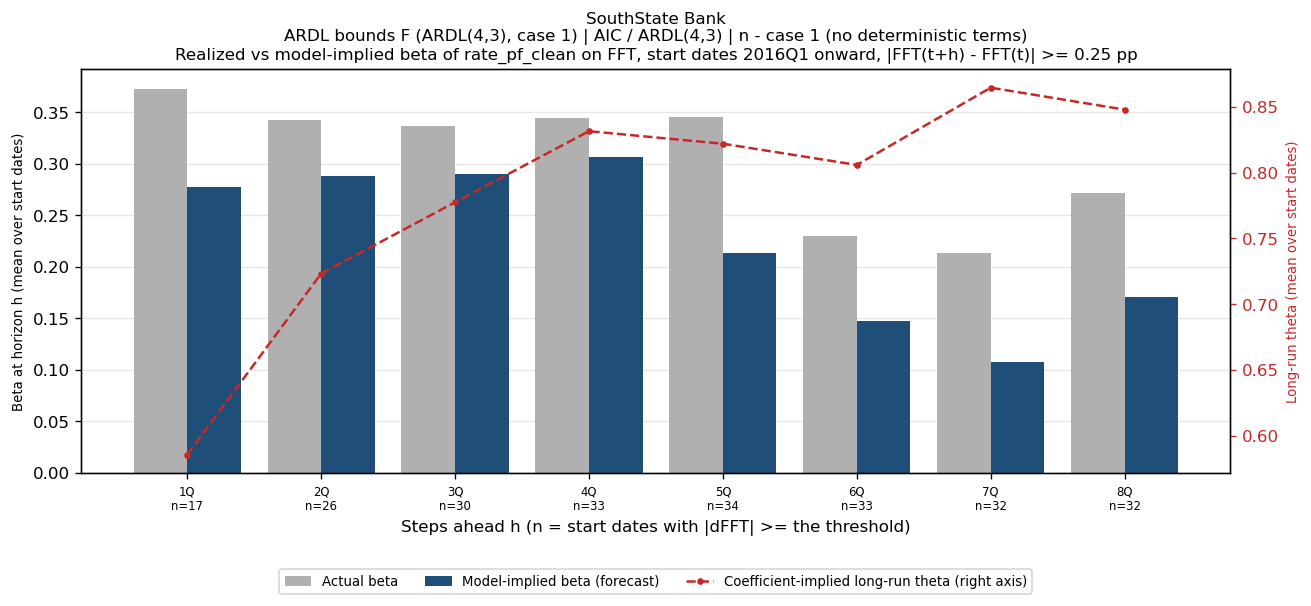

Data behind this chart, as committed beside it:
horizon_q, n_pairs, n_skipped, mean_actual_beta, mean_implied_beta, mean_theta_ref_theta, bank_name, test_name, IC/selected lag, trend type
1Q, 17, 24, 0.3728, 0.2774, 0.5856, SouthState Bank, ARDL bounds F (ARDL(4,3), case 1), AIC / ARDL(4,3), n - case 1 (no deterministic terms)
2Q, 26, 14, 0.3426, 0.2877, 0.7232, SouthState Bank, ARDL bounds F (ARDL(4,3), case 1), AIC / ARDL(4,3), n - case 1 (no deterministic terms)
3Q, 30, 9, 0.3363, 0.2898, 0.7774, SouthState Bank, ARDL bounds F (ARDL(4,3), case 1), AIC / ARDL(4,3), n - case 1 (no deterministic terms)
4Q, 33, 5, 0.3441, 0.3061, 0.8314, SouthState Bank, ARDL bounds F (ARDL(4,3), case 1), AIC / ARDL(4,3), n - case 1 (no deterministic terms)
5Q, 34, 3, 0.3452, 0.2138, 0.8219, SouthState Bank, ARDL bounds F (ARDL(4,3), case 1), AIC / ARDL(4,3), n - case 1 (no deterministic terms)
6Q, 33, 3, 0.2294, 0.1477, 0.8058, SouthState Bank, ARDL bounds F (ARDL(4,3), case 1), AIC / ARDL(4,3), n - case 1 (no deterministic terms)
7Q, 32, 3, 0.2132, 0.1078, 0.8645, SouthState Bank, ARDL bounds F (ARDL(4,3), case 1), AIC / ARDL(4,3), n - case 1 (no deterministic terms)
8Q, 32, 2, 0.2711, 0.1711, 0.8478, SouthState Bank, ARDL bounds F (ARDL(4,3), case 1), AIC / ARDL(4,3), n - case 1 (no deterministic terms)
